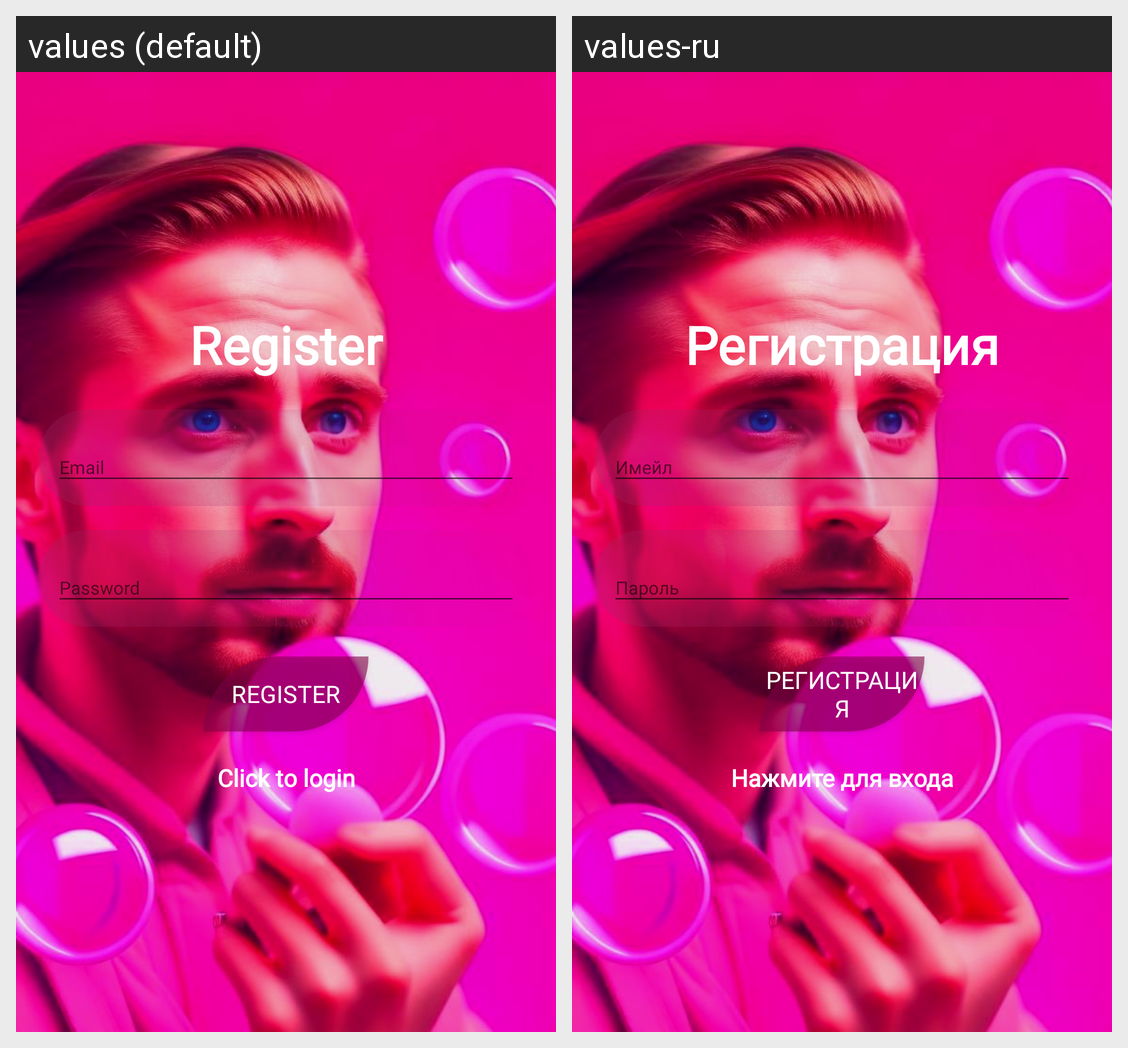

For this localized Android screen grid, give each drawn string resource with its value in every locale shown.
Android screen res/layout/activity_register.xml rendered under 2 locales, left to right: values (default), values-ru. Device: Nexus 5 (rendered at 1080×1920; each locale shown at half size, 540×960, under a caption strip naming it); theme Theme.YogaFit_app.
Strings drawn on this screen, with the default value and each locale's value (text and hints the layout hard-codes, and strings that could not be matched under every locale, appear in the picture but are not listed):

register
  values: Register
  values-ru: Регистрация

email
  values: Email
  values-ru: Имейл

password
  values: Password
  values-ru: Пароль

click_to_login
  values: Click to login
  values-ru: Нажмите для входа
